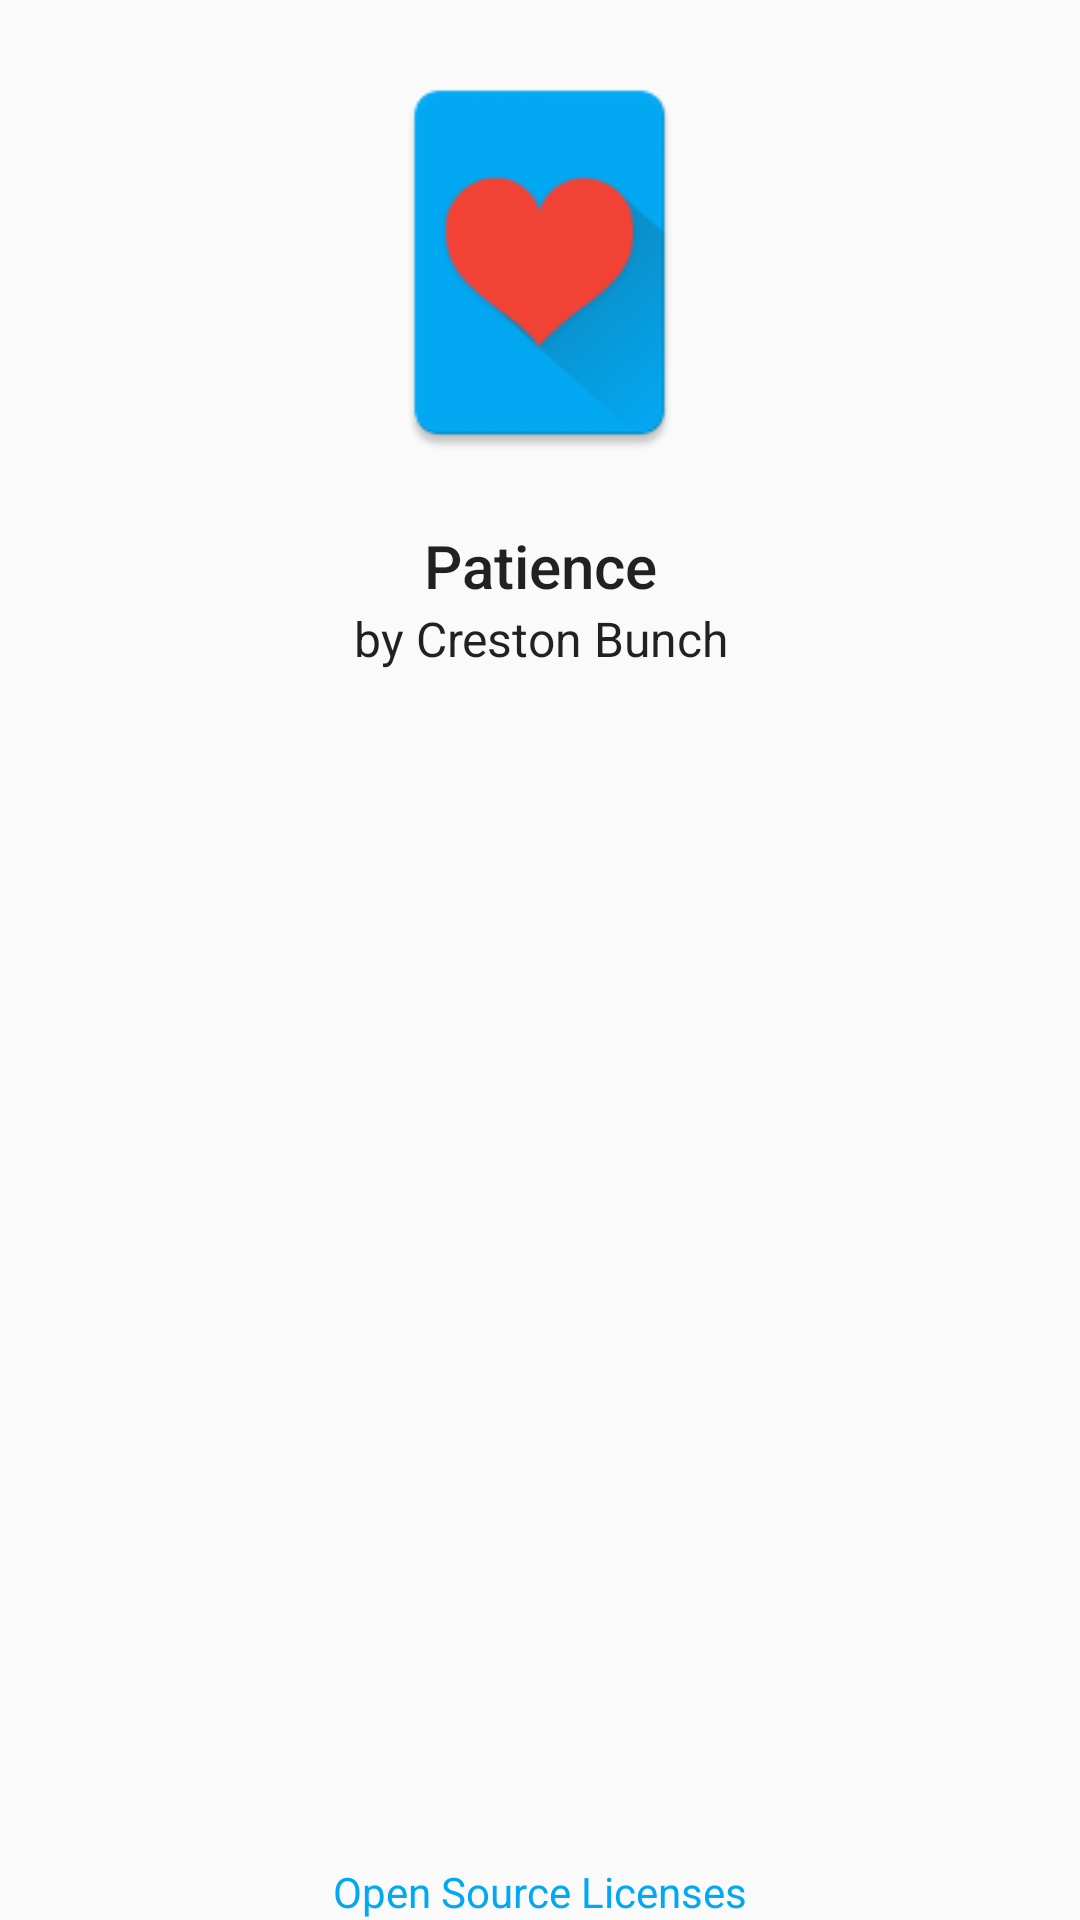

Layout XML and referenced resources for this Android screen:
<!-- AndroidManifest.xml: application theme Theme.AppCompat.Light -->
<!-- res/layout/activity_about.xml -->
<?xml version="1.0" encoding="utf-8"?>
<RelativeLayout xmlns:android="http://schemas.android.com/apk/res/android"
    xmlns:tools="http://schemas.android.com/tools"
    android:layout_width="match_parent"
    android:layout_height="match_parent"
    android:paddingBottom="@dimen/activity_vertical_margin"
    android:paddingLeft="@dimen/activity_horizontal_margin"
    android:paddingRight="@dimen/activity_horizontal_margin"
    android:paddingTop="@dimen/activity_vertical_margin"
    tools:context=".AboutActivity">

    <LinearLayout
        android:orientation="vertical"
        android:layout_width="match_parent"
        android:layout_height="wrap_content"
        android:id="@+id/linearLayout2">

        <ImageView
            android:layout_width="125dp"
            android:layout_height="175dp"
            android:id="@+id/imageView2"
            android:src="@mipmap/ic_launcher"
            android:layout_alignParentTop="true"
            android:layout_centerHorizontal="true"
            android:layout_gravity="center_horizontal" />

        <TextView
            android:layout_width="fill_parent"
            android:layout_height="wrap_content"
            android:text="Patience"
            android:id="@+id/textView5"
            style="@style/Base.TextAppearance.AppCompat.Title"
            android:gravity="center_horizontal" />

        <TextView
            android:layout_width="fill_parent"
            android:layout_height="wrap_content"
            android:text="by Creston Bunch"
            android:id="@+id/textView7"
            android:gravity="center_horizontal"
            style="@style/Base.TextAppearance.AppCompat.Subhead" />

        <TextView
            android:layout_width="wrap_content"
            android:layout_height="wrap_content"
            android:id="@+id/version"
            android:layout_gravity="center_horizontal" />
    </LinearLayout>

    <TextView
        android:layout_width="wrap_content"
        android:layout_height="wrap_content"
        android:text="Open Source Licenses"
        android:id="@+id/open_source_link"
        android:layout_alignParentBottom="true"
        android:layout_centerHorizontal="true"
        android:textColor="@color/accent_blue" />
</RelativeLayout>
<!-- resources referenced by this layout -->
<resources>
  <color name="accent_blue">#ff03a8f2</color>
  <!-- mipmap ic_launcher: png bitmap (mipmap-hdpi, 2413 bytes) -->
</resources>
